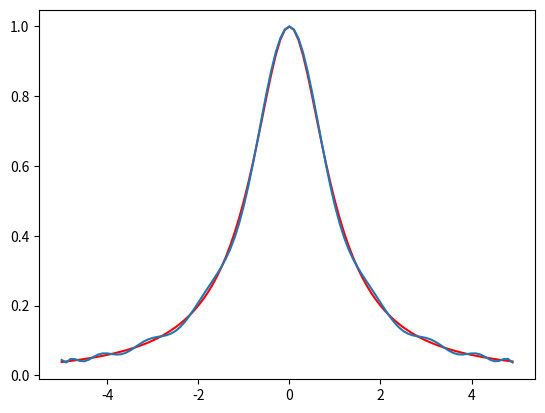

This chart was generated by the following Python code:
import numpy as np
import matplotlib.pyplot as plt

N = 20
f = np.zeros((N+1,N+1))
x_min = -5
x_max = 5
optimized = True

def printArray(arrayToPrint, N):
    for i in range(N+1):
        for j in range(N+1):
            print(round(arrayToPrint[i][j], 5), end="   ")
        print("\n")

if optimized:
    def set_x(n, min, max): #otpimized
        x = [1/2 * ((min - max)*np.cos(np.pi* (2*i +1 ) / (2*n + 2) ) + (min + max)) for i in range(n+1)]
        return x
else:
    def set_x(n, min, max): #unoptimized
        step = (max-min)/(n)
        x = [min+(step*i) for i in range(n+1)]
        return x


def set_y(vector_x):
    y = [(1/(1+(x*x))) for x in vector_x]
    return y

def fillFirstColumn(f, N, vecotor_y):
    for i in range(N+1):
        f[i][0] = vecotor_y[i]
    return f

def createRightArray(f, n, x):
    for j in range(1, n+1):
        for i in range(j, n+1):
            f[i][j] = (f[i][j-1]-f[i-1][j-1]) / (x[i]-x[i-j])
    return f

def newton(x, f, vector_x): 
    result = 0.0
    for i in range(N+1):
        temp = f[i][i]
        for j in range(i):
            temp *= (x - vector_x[j])
        result += temp
    return result

x = set_x(N, x_min, x_max)
y = set_y(x)
f = fillFirstColumn(f, N, y)
rightArray = createRightArray(f, N, x)

x_points = []
y_points = []
function_x_points = []

for x in np.arange(-5, 5, 0.1):
    function_x_points.append(x)
    x_points.append(x)
    y_points.append(newton(x, rightArray, set_x(N, x_min, x_max)))
function_y_points = set_y(function_x_points)

plt.plot(function_x_points, function_y_points, color = "red")
plt.plot(x_points, y_points)
plt.show()